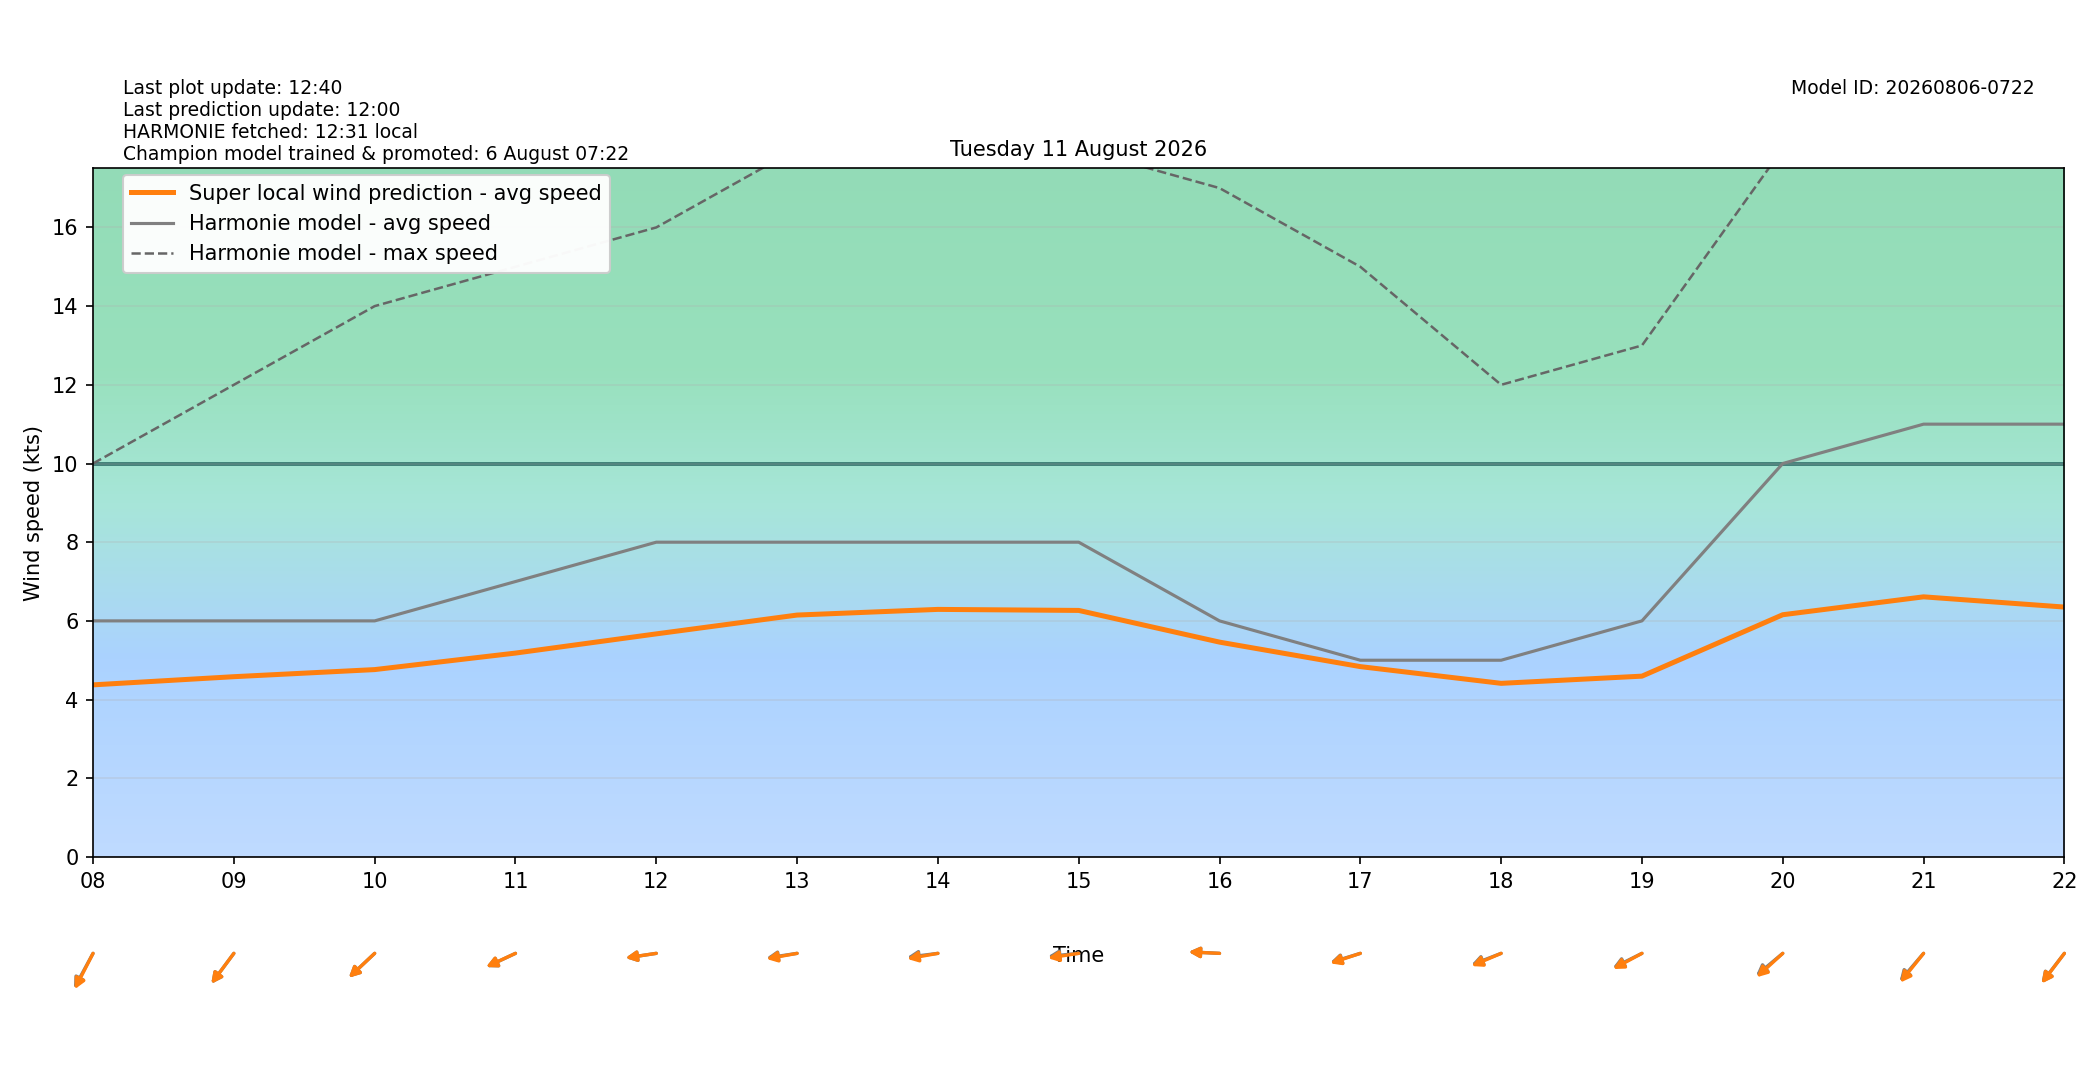

The file beside this chart, header and first rows:
target_time_utc, target_time_local, hour_utc, hour_local, forecast_wind_speed, forecast_wind_min, forecast_wind_max, lstm_pred_wind_speed, delta_speed_lstm_minus_forecast, forecast_wind_dir_deg, lstm_pred_wind_dir_deg, delta_dir_lstm_minus_forecast
2026-08-10T22:00:00Z, 2026-08-11T00:00:00+0200, 22, 00, 7.0, 7.0, 13.0, 4.466, -2.534, 30.0, 32.65, 2.648
2026-08-10T23:00:00Z, 2026-08-11T01:00:00+0200, 23, 01, 7.0, 7.0, 12.0, 4.284, -2.716, 28.0, 29.1, 1.099
2026-08-11T00:00:00Z, 2026-08-11T02:00:00+0200, 00, 02, 6.0, 6.0, 12.0, 3.731, -2.269, 35.0, 35.98, 0.9824
2026-08-11T01:00:00Z, 2026-08-11T03:00:00+0200, 01, 03, 5.0, 5.0, 10.0, 3.12, -1.88, 36.0, 36.92, 0.9168
2026-08-11T02:00:00Z, 2026-08-11T04:00:00+0200, 02, 04, 5.0, 5.0, 8.0, 2.94, -2.06, 37.0, 37.63, 0.6322
2026-08-11T03:00:00Z, 2026-08-11T05:00:00+0200, 03, 05, 5.0, 5.0, 8.0, 3.256, -1.744, 30.0, 31.34, 1.338
2026-08-11T04:00:00Z, 2026-08-11T06:00:00+0200, 04, 06, 6.0, 6.0, 9.0, 4.083, -1.917, 26.0, 27.27, 1.267
2026-08-11T05:00:00Z, 2026-08-11T07:00:00+0200, 05, 07, 4.0, 4.0, 9.0, 2.965, -1.035, 49.0, 48.33, -0.6668
2026-08-11T06:00:00Z, 2026-08-11T08:00:00+0200, 06, 08, 6.0, 6.0, 10.0, 4.374, -1.626, 38.0, 36.5, -1.496
2026-08-11T07:00:00Z, 2026-08-11T09:00:00+0200, 07, 09, 6.0, 6.0, 12.0, 4.582, -1.418, 47.0, 47.03, 0.02745
2026-08-11T08:00:00Z, 2026-08-11T10:00:00+0200, 08, 10, 6.0, 6.0, 14.0, 4.762, -1.238, 57.0, 56.93, -0.06721
2026-08-11T09:00:00Z, 2026-08-11T11:00:00+0200, 09, 11, 7.0, 7.0, 15.0, 5.182, -1.818, 72.0, 72.25, 0.2497
2026-08-11T10:00:00Z, 2026-08-11T12:00:00+0200, 10, 12, 8.0, 8.0, 16.0, 5.67, -2.33, 84.0, 84.07, 0.06757
2026-08-11T11:00:00Z, 2026-08-11T13:00:00+0200, 11, 13, 8.0, 8.0, 18.0, 6.148, -1.852, 84.0, 82.82, -1.181
2026-08-11T12:00:00Z, 2026-08-11T14:00:00+0200, 12, 14, 8.0, 8.0, 18.0, 6.292, -1.708, 85.0, 82.91, -2.094
2026-08-11T13:00:00Z, 2026-08-11T15:00:00+0200, 13, 15, 8.0, 8.0, 18.0, 6.266, -1.734, 86.0, 83.92, -2.079
2026-08-11T14:00:00Z, 2026-08-11T16:00:00+0200, 14, 16, 6.0, 6.0, 17.0, 5.46, -0.5397, 92.0, 91.87, -0.1334
2026-08-11T15:00:00Z, 2026-08-11T17:00:00+0200, 15, 17, 5.0, 5.0, 15.0, 4.838, -0.1622, 78.0, 77.06, -0.9382
2026-08-11T16:00:00Z, 2026-08-11T18:00:00+0200, 16, 18, 5.0, 5.0, 12.0, 4.413, -0.5873, 75.0, 73.53, -1.47
2026-08-11T17:00:00Z, 2026-08-11T19:00:00+0200, 17, 19, 6.0, 6.0, 13.0, 4.595, -1.405, 71.0, 69.47, -1.527
2026-08-11T18:00:00Z, 2026-08-11T20:00:00+0200, 18, 20, 10.0, 10.0, 18.0, 6.156, -3.844, 60.0, 57.7, -2.3
2026-08-11T19:00:00Z, 2026-08-11T21:00:00+0200, 19, 21, 11.0, 11.0, 20.0, 6.611, -4.389, 51.0, 49.12, -1.88
2026-08-11T20:00:00Z, 2026-08-11T22:00:00+0200, 20, 22, 11.0, 11.0, 20.0, 6.351, -4.649, 48.0, 47.54, -0.4622
2026-08-11T21:00:00Z, 2026-08-11T23:00:00+0200, 21, 23, 10.0, 10.0, 20.0, 5.529, -4.471, 56.0, 54.84, -1.161
